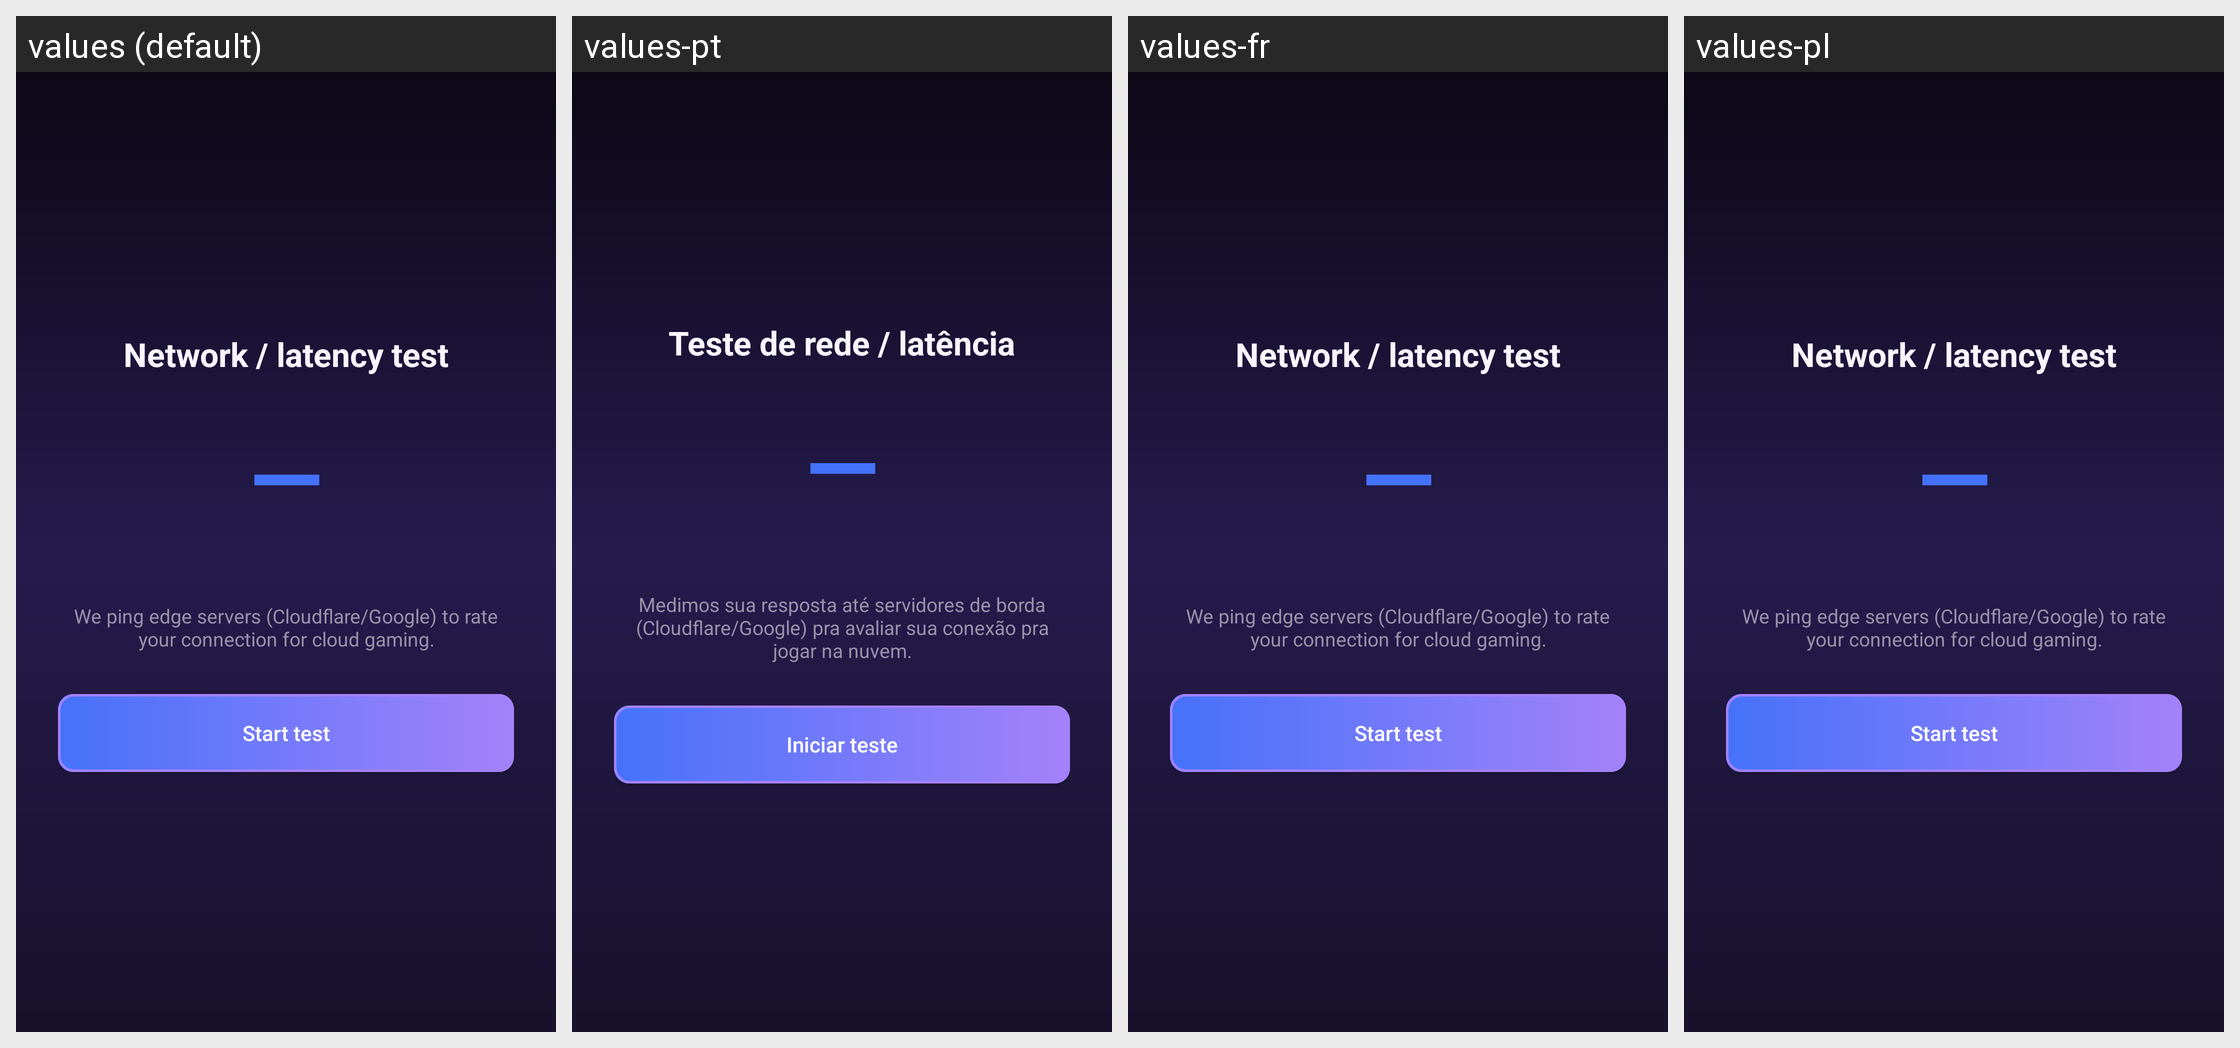

The Android screen above is rendered under several locales of the same app. Produce the string resources it draws, with the default and per-locale values.
Android screen res/layout/activity_latency_test.xml rendered under 4 locales, left to right: values (default), values-pt, values-fr, values-pl. Device: Nexus 5 (rendered at 1080×1920; each locale shown at half size, 540×960, under a caption strip naming it); theme AppTheme.
Other locales in the repository, not shown: values-bg, values-cs, values-de, values-el, values-es, values-hu, values-in, values-it, values-iw, values-ja, values-ko, values-nb-rNO, values-nl, values-pt-rBR, values-ro, values-ru, values-sv, values-tr, values-uk, values-vi, values-zh-rCN, values-zh-rTW.
Strings drawn on this screen, with the default value and each locale's value (text and hints the layout hard-codes, and strings that could not be matched under every locale, appear in the picture but are not listed):

latency_title
  values: Network / latency test
  values-pt: Teste de rede / latência
  values-fr: Network / latency test  [not translated; the default value is used]
  values-pl: Network / latency test  [not translated; the default value is used]

latency_hint
  values: We ping edge servers (Cloudflare/Google) to rate your connection for cloud gaming.
  values-pt: Medimos sua resposta até servidores de borda (Cloudflare/Google) pra avaliar sua conexão pra jogar na nuvem.
  values-fr: We ping edge servers (Cloudflare/Google) to rate your connection for cloud gaming.  [not translated; the default value is used]
  values-pl: We ping edge servers (Cloudflare/Google) to rate your connection for cloud gaming.  [not translated; the default value is used]

latency_start
  values: Start test
  values-pt: Iniciar teste
  values-fr: Start test  [not translated; the default value is used]
  values-pl: Start test  [not translated; the default value is used]
